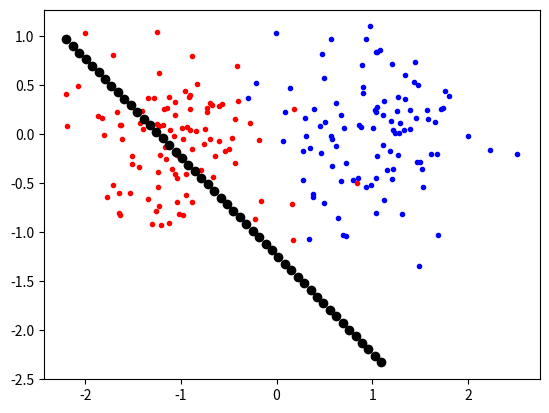

Write Python code to recreate this figure.
import numpy as np
import matplotlib.pyplot as plt
import matplotlib.lines as mlines
import random

n = 100
half = (int)(n/2)
mA = [1, 0]
mB = [-1, 0]
sigmaA = 0.5
sigmaB = 0.5

classA = np.concatenate(
        (np.random.randn(half, 2) * sigmaA + mA,
         np.random.randn(half, 2) * sigmaA + mA))

classB = np.concatenate(
        (np.random.randn(half, 2) * sigmaB + mB,
         np.random.randn(half, 2) * sigmaB + mB))

dataPoints = np.array(np.concatenate((classA, classB)))
bias = np.array([np.ones(dataPoints.shape[0])])
inputs = np.concatenate((dataPoints, bias.T), axis=1)
targets = np.concatenate((np.ones(classA.shape[0]), -np.ones(classB.shape[0])))

def decision_boundary():
    weights = batchPerceptron()
    plt.plot([p[0] for p in classA], [p[1] for p in classA], 'b.')
    plt.plot([p[0] for p in classB], [p[1] for p in classB], 'r.')
# https://medium.com/@thomascountz/calculate-the-decision-boundary-of-a-single-perceptron-visualizing-linear-separability-c4d77099ef38
    for x in np.linspace(np.amin(inputs[:, 0]), np.amax(inputs[:, 1])):
        slope = -(weights[0][0] / weights[0][1]) / (weights[0][0] / weights[0][1])
        intercept = -weights[0][0] / weights[0][2]
        y = slope * x + intercept
        plt.plot(x, y, 'ko')
    return plt.show()

def batchPerceptron():
    weights = np.random.normal(size = (1, len(inputs[0])))
    eta = 0.0001
    numberOfEpochs = 20
    for epoch in range(numberOfEpochs):
        predictions = np.dot(weights, inputs.T)
        activations = np.where(predictions > 0, 1, 0)
        error = predictions - activations
        weightDifference = eta*np.dot(error, inputs)
        weights =  weightDifference
    return weights 

def batchDelta():
    weights = np.random.normal(size = (1, len(inputs[0])))
    eta = 0.01
    numberOfEpochs = 20
    for epoch in range(numberOfEpochs):        
        predictions = np.dot( weights , inputs.T)   
        error = np.subtract(predictions , targets)      
        weights = np.add(weights, (- eta * np.dot(error, inputs)))
    return weights

def seqDelta():
    weights = np.random.normal(size = (1, len(inputs[0])))
    eta = 0.0001
    numberOfEpochs = 20
    for epoch in range(numberOfEpochs):
        for inputRow in range(len(inputs)):
            sum = np.dot(weights , inputs[inputRow].T)
            error = sum - targets[inputRow]
            inputArray= inputs[inputRow].reshape(1, 3)
            update = np.dot(error ,inputArray)
            updateValue = - eta * update
            weights =  np.add(weights ,updateValue)
    return weights
    
decision_boundary()
			